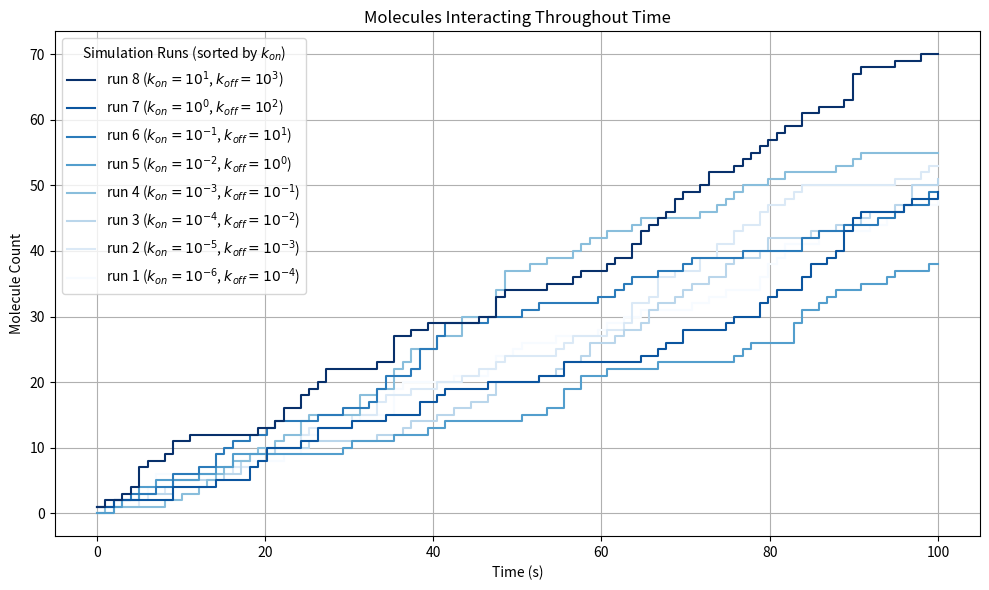

Python code for this plot:
import numpy as np
import matplotlib.pyplot as plt
import matplotlib.ticker as mticker
import matplotlib.cm as cm
import matplotlib.colors as mcolors

# Parameters
num_runs = 8
max_time = 100  # seconds
time_points = np.linspace(0, max_time, 100)
np.random.seed(42)

# Define kon and koff values for each run
rate_constants = {
    "kon": [1e-6, 1e-5, 1e-4, 1e-3, 1e-2, 1e-1, 1, 10],
    "koff": [1e-4, 1e-3, 1e-2, 1e-1, 1, 10, 100, 1000]
}

# Normalize kon values for colormap
kon_values = np.array(rate_constants["kon"])
norm = mcolors.LogNorm(vmin=kon_values.min(), vmax=kon_values.max())  # log-scale for better distribution
cmap = cm.get_cmap("Blues")  # choose your colormap

# Formatter for scientific notation
fmt = mticker.LogFormatterSciNotation()

# Simulate cumulative molecule interactions for each run
data = []
for i in range(num_runs):
    steps = np.random.poisson(0.5, len(time_points))  # number of new interactions at each time
    cumulative = np.cumsum(steps)
    data.append(cumulative)

# Plot and collect handles/labels for custom legend
plt.figure(figsize=(10, 6))
legend_entries = []

for i, y in enumerate(data):
    final_count = y[-1]
    kon_value = kon_values[i]
    koff_value = rate_constants["koff"][i]

    # Exponents for labeling
    kon_exp = int(np.floor(np.log10(kon_value))) if kon_value > 0 else 0
    koff_exp = int(np.floor(np.log10(koff_value))) if koff_value > 0 else 0

    label = fr"run {i+1} ($k_{{on}} = 10^{{{kon_exp}}}$, $k_{{off}} = 10^{{{koff_exp}}}$)"
    
    color = cmap(norm(kon_value))
    line, = plt.step(time_points, y, where='post', label=label, color=color)
    
    legend_entries.append((line, label, kon_value))

# Sort legend by kon descending (darker = higher kon)
legend_entries.sort(key=lambda x: x[2], reverse=True)
handles, labels, _ = zip(*legend_entries)

# Final plot touches
plt.title("Molecules Interacting Throughout Time")
plt.xlabel("Time (s)")
plt.ylabel("Molecule Count")
plt.grid(True)
plt.legend(handles, labels, title="Simulation Runs (sorted by $k_{on}$)", loc="upper left")
plt.tight_layout()
plt.show()

